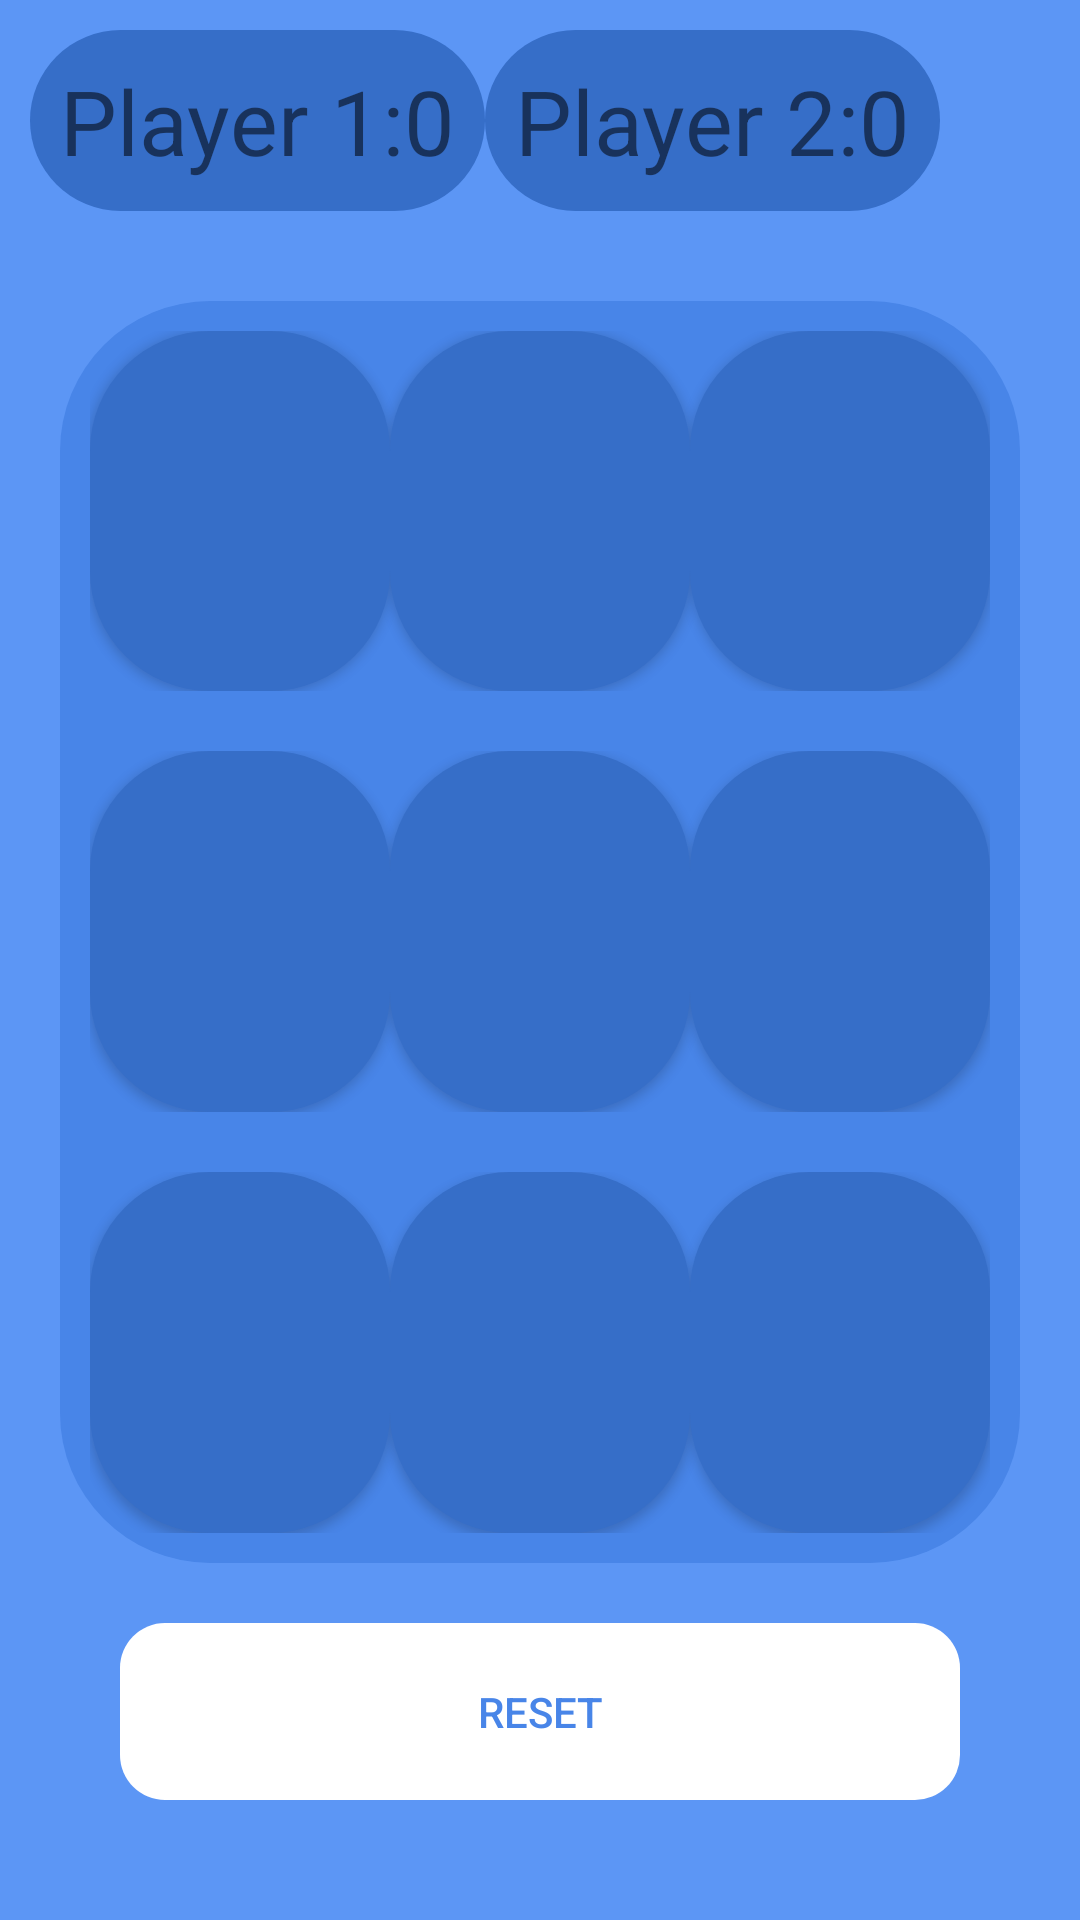

This screen was rendered from an Android layout file. Write that file and the resources it references.
<!-- AndroidManifest.xml: application theme AppTheme -->
<!-- res/layout/activity_tictac.xml -->
<?xml version="1.0" encoding="utf-8"?>
<LinearLayout xmlns:android="http://schemas.android.com/apk/res/android"
    xmlns:app="http://schemas.android.com/apk/res-auto"
    xmlns:tools="http://schemas.android.com/tools"
    android:layout_width="match_parent"
    android:layout_height="match_parent"
    tools:context=".tictac"
    android:orientation="vertical"
    android:background="@color/inti">


    <LinearLayout
        android:id="@+id/luar"
        android:layout_width="match_parent"
        android:layout_height="wrap_content"
        android:background="@color/inti"
        android:padding="10dp">
        <LinearLayout
            android:layout_width="wrap_content"
            android:layout_height="wrap_content"
            android:background="@drawable/ic_launcher_rounded6"
            android:padding="10dp">
            <TextView
            android:id="@+id/text_view_player1"
            android:layout_width="wrap_content"
            android:layout_height="wrap_content"
            android:textSize="30sp"
            android:text="Player 1:0"
            android:layout_alignParentLeft="true"/>
            </LinearLayout>
    <RelativeLayout
        android:id="@+id/luar2"
        android:layout_width="wrap_content"
        android:layout_height="wrap_content"
        android:background="@drawable/ic_launcher_rounded6"
        android:padding="10dp">
        <TextView
            android:id="@+id/text_view_player2"

            android:layout_width="wrap_content"
            android:layout_height="wrap_content"
            android:textSize="30sp"
            android:text="Player 2:0"></TextView>
    </RelativeLayout>



    </LinearLayout>

    <LinearLayout
        android:layout_width="match_parent"
        android:layout_height="0dp"
        android:layout_weight="1"
        android:layout_marginBottom="20dp"
        android:layout_marginTop="20dp"
        android:layout_marginRight="20dp"
        android:layout_marginLeft="20dp"
        android:orientation="vertical"
        >
        <LinearLayout
            android:layout_width="match_parent"
            android:padding="10dp"
            android:background="@drawable/ic_launcher_rounded7"
            android:layout_height="0dp"
            android:layout_weight="1"
            android:orientation="horizontal"
            >

            <Button
                android:id="@+id/button_reset_00"
                android:layout_width="0dp"
                android:layout_height="match_parent"
                android:background="@drawable/ic_launcher_rounded6"
                android:layout_weight="1"
                android:textSize="30sp"
                />
            <Button
                android:id="@+id/button_reset_01"
                android:layout_width="0dp"
                android:layout_height="match_parent"
                android:layout_weight="1"
                android:background="@drawable/ic_launcher_rounded6"
                android:textSize="30sp"
                />
            <Button
                android:id="@+id/button_reset_02"
                android:layout_width="0dp"
                android:layout_height="match_parent"
                android:layout_weight="1"
                android:background="@drawable/ic_launcher_rounded6"
                android:textSize="30sp"/>
        </LinearLayout>
        <LinearLayout
            android:padding="10dp"
            android:background="@color/fontmain"
            android:layout_width="match_parent"
            android:layout_height="0dp"
            android:layout_weight="1"
            android:orientation="horizontal">

            <Button
                android:id="@+id/button_reset_10"
                android:layout_width="0dp"
                android:layout_height="match_parent"
                android:layout_weight="1"
                android:background="@drawable/ic_launcher_rounded6"
                android:textSize="30sp"/>
            <Button
                android:id="@+id/button_reset_11"
                android:layout_width="0dp"
                android:layout_height="match_parent"
                android:layout_weight="1"
                android:background="@drawable/ic_launcher_rounded6"
                android:textSize="30sp"/>
            <Button
                android:id="@+id/button_reset_12"
                android:layout_width="0dp"
                android:layout_height="match_parent"
                android:layout_weight="1"
                android:background="@drawable/ic_launcher_rounded6"
                android:textSize="30sp"/>
        </LinearLayout>
        <LinearLayout
            android:layout_width="match_parent"
            android:layout_height="0dp"
            android:layout_weight="1"
            android:padding="10dp"
            android:background="@drawable/ic_launcher_rounded8"
            android:orientation="horizontal">

            <Button
                android:id="@+id/button_reset_20"
                android:layout_width="0dp"
                android:layout_height="match_parent"
                android:layout_weight="1"
                android:textSize="30sp"
                android:background="@drawable/ic_launcher_rounded6"
                />
            <Button
                android:id="@+id/button_reset_21"
                android:layout_width="0dp"
                android:layout_height="match_parent"
                android:layout_weight="1"
                android:background="@drawable/ic_launcher_rounded6"
                android:textSize="30sp"/>
            <Button
                android:id="@+id/button_reset_22"
                android:layout_width="0dp"
                android:layout_height="match_parent"
                android:background="@drawable/ic_launcher_rounded6"
                android:layout_weight="1"
                android:textSize="30sp"/>
        </LinearLayout>

        <Button

            android:id="@+id/button_reset"
            android:layout_width="match_parent"
            android:layout_height="wrap_content"
            android:text="Reset"
            android:background="@drawable/ic_launcher_rounded"
            android:backgroundTint="@color/putih"
            android:textColor="@color/fontmain"
            android:layout_marginRight="20dp"
            android:layout_marginTop="20dp"
            android:layout_marginBottom="20dp"
            android:layout_marginLeft="20dp"
            android:paddingTop="20dp"
            android:paddingBottom="20dp"/>

    </LinearLayout>


</LinearLayout>
<!-- resources referenced by this layout -->
<resources>
  <color name="fontmain">#4885E8</color>
  <color name="inti">#5C96F5</color>
  <color name="putih">#ffffff</color>
  <!-- drawable ic_launcher_rounded (drawable) -->
  <?xml version="1.0" encoding="utf-8"?>
  <shape xmlns:android="http://schemas.android.com/apk/res/android" >
  
  
  
      <corners
          android:bottomLeftRadius="15dp"
          android:bottomRightRadius="15dp"
          android:topLeftRadius="15dp"
          android:topRightRadius="15dp" />
  </shape>
  <!-- drawable ic_launcher_rounded6 (drawable) -->
  <?xml version="1.0" encoding="utf-8"?>
  <shape xmlns:android="http://schemas.android.com/apk/res/android" >
  
  
      <solid android:color="@color/tictac"/>
      <corners
          android:topLeftRadius="40dp"
          android:topRightRadius="40dp"
          android:bottomRightRadius="40dp"
          android:bottomLeftRadius="40dp"
          />
  </shape>
  <!-- drawable ic_launcher_rounded7 (drawable) -->
  <?xml version="1.0" encoding="utf-8"?>
  <shape xmlns:android="http://schemas.android.com/apk/res/android" >
  
  
      <solid android:color="@color/fontmain"/>
      <corners
          android:topLeftRadius="50dp"
          android:topRightRadius="50dp"
          />
  </shape>
  <!-- drawable ic_launcher_rounded8 (drawable) -->
  <?xml version="1.0" encoding="utf-8"?>
  <shape xmlns:android="http://schemas.android.com/apk/res/android" >
  
  
      <solid android:color="@color/fontmain"/>
      <corners
          android:bottomLeftRadius="50dp"
          android:bottomRightRadius="50dp"
          />
  </shape>
  <color name="tictac">#366EC8</color>
</resources>
